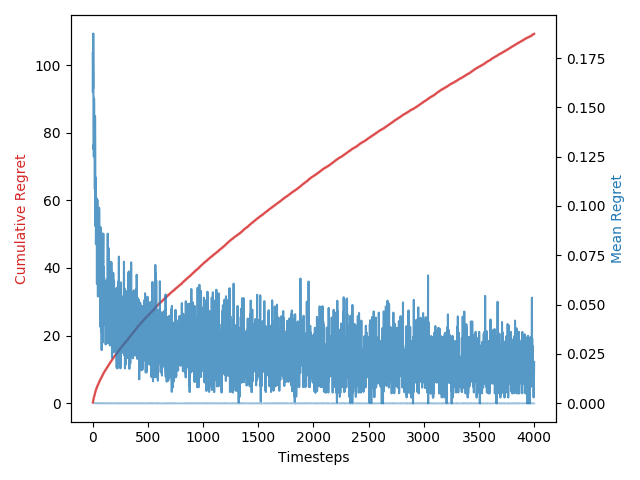

Values plotted in this chart, from the file beside it:
1, 0.0, 0.0, 0.15792498887164147, 0.15792498887164147, 0.02346972350558398
2, 0.572, 0.52, 0.178, 0.3359, 0.08702
3, 0.5826, 0.64, 0.1772, 0.5131, 0.09046
4, 0.572, 0.62, 0.1712, 0.6843, 0.08546
5, 0.5581, 0.54, 0.1595, 0.8438, 0.09317
6, 0.5443, 0.66, 0.1874, 1.031, 0.09282
7, 0.5315, 0.54, 0.1435, 1.175, 0.1017
8, 0.5197, 0.56, 0.1408, 1.315, 0.1067
9, 0.509, 0.4, 0.1287, 1.444, 0.1031
10, 0.4991, 0.38, 0.1311, 1.575, 0.1034
11, 0.4901, 0.44, 0.125, 1.7, 0.1033
12, 0.4818, 0.36, 0.1278, 1.828, 0.1066
13, 0.4741, 0.48, 0.1545, 1.983, 0.1001
14, 0.4669, 0.52, 0.1514, 2.134, 0.1068
15, 0.4602, 0.42, 0.1282, 2.262, 0.1011
16, 0.454, 0.52, 0.1416, 2.404, 0.1089
17, 0.4481, 0.36, 0.1336, 2.537, 0.1059
18, 0.4426, 0.46, 0.1372, 2.675, 0.1036
19, 0.4374, 0.44, 0.1172, 2.792, 0.1018
20, 0.4325, 0.44, 0.1086, 2.9, 0.1067
21, 0.4278, 0.5, 0.1119, 3.012, 0.1104
22, 0.4233, 0.48, 0.1456, 3.158, 0.09807
23, 0.4191, 0.42, 0.139, 3.297, 0.1035
24, 0.4151, 0.42, 0.1275, 3.424, 0.1046
25, 0.4112, 0.48, 0.1118, 3.536, 0.1056
26, 0.4075, 0.38, 0.08981, 3.626, 0.1086
27, 0.404, 0.5, 0.1145, 3.74, 0.1115
28, 0.4005, 0.32, 0.09033, 3.831, 0.102
29, 0.3973, 0.38, 0.1109, 3.942, 0.1075
30, 0.3941, 0.34, 0.08069, 4.022, 0.1065
31, 0.3911, 0.36, 0.08572, 4.108, 0.1058
32, 0.3882, 0.42, 0.09656, 4.205, 0.1059
33, 0.3853, 0.32, 0.09138, 4.296, 0.1035
34, 0.3826, 0.38, 0.1001, 4.396, 0.1052
35, 0.38, 0.36, 0.104, 4.5, 0.1144
36, 0.3774, 0.4, 0.09509, 4.595, 0.1058
37, 0.3749, 0.44, 0.1005, 4.696, 0.1059
38, 0.3725, 0.32, 0.0671, 4.763, 0.09235
39, 0.3702, 0.32, 0.06075, 4.824, 0.09101
40, 0.3679, 0.36, 0.07694, 4.901, 0.1096
41, 0.3657, 0.38, 0.08439, 4.985, 0.1094
42, 0.3636, 0.34, 0.06691, 5.052, 0.1031
43, 0.3615, 0.5, 0.1032, 5.155, 0.11
44, 0.3594, 0.32, 0.06048, 5.215, 0.1003
45, 0.3575, 0.38, 0.07319, 5.289, 0.1057
46, 0.3555, 0.42, 0.07848, 5.367, 0.109
47, 0.3537, 0.36, 0.07361, 5.441, 0.1094
48, 0.3518, 0.32, 0.0541, 5.495, 0.09402
49, 0.35, 0.34, 0.0798, 5.575, 0.1087
50, 0.3483, 0.36, 0.07347, 5.648, 0.1049
51, 0.3466, 0.3, 0.05975, 5.708, 0.09825
52, 0.3449, 0.34, 0.08227, 5.79, 0.1137
53, 0.3433, 0.42, 0.07773, 5.868, 0.1073
54, 0.3417, 0.3, 0.06476, 5.933, 0.09984
55, 0.3401, 0.28, 0.07517, 6.008, 0.1071
56, 0.3386, 0.3, 0.05951, 6.067, 0.09899
57, 0.3371, 0.32, 0.06279, 6.13, 0.1028
58, 0.3356, 0.34, 0.0859, 6.216, 0.1134
59, 0.3342, 0.44, 0.09914, 6.315, 0.1168
60, 0.3328, 0.38, 0.09654, 6.412, 0.1153
61, 0.3314, 0.3, 0.08099, 6.493, 0.1106
... 3,938 more rows
